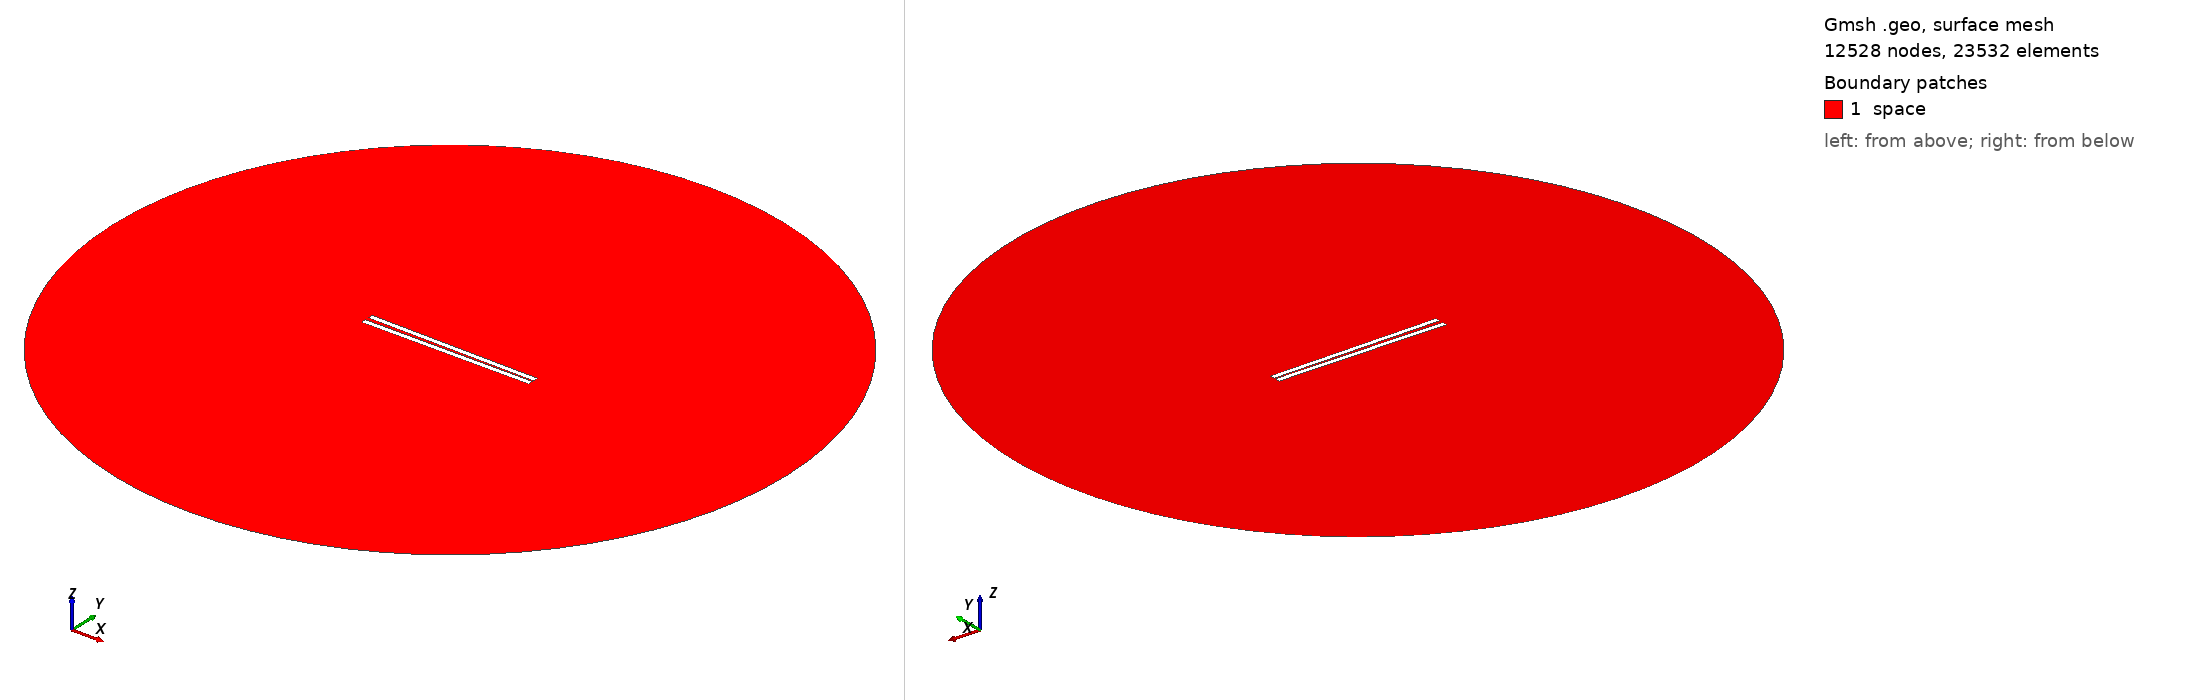

Gmsh geometry script, surface-meshed: 12528 nodes, 23532 surface elements. Boundary patches (legend numbers): 1 space. Left view from above one corner, right view from below the opposite corner. Legend entries are the model's physical surfaces. The drawing asked Gmsh for element sizes between 1% and 20% of the model's largest extent; the script's own settings can give other sizes.

=== 609.geo (drawn) ===
// Set the geometry kernel
SetFactory("OpenCASCADE");

//---------------------------------------
// Rectangles
//---------------------------------------

// Rectangle 1 (top)
Point(1) = {-49.56666666666667, 0.75, 0, 1.0};
Point(2) = {49.56666666666667, 0.75, 0, 1.0};
Point(3) = {49.56666666666667, 3.8833333333333333, 0, 1.0};
Point(4) = {-49.56666666666667, 3.8833333333333333, 0, 1.0};

Line(1) = {1, 2};
Line(2) = {2, 3};
Line(3) = {3, 4};
Line(4) = {4, 1};

Line Loop(1) = {1, 2, 3, 4};
Plane Surface(1) = {1};

Rotate { {0, 0, 1}, {0,  0.75,  0}, -0.014 } {
  Surface{1};
}

// Rectangle 2 (bottom)
Point(5) = {-49.56666666666667, -0.75, 0, 1.0};
Point(6) = {49.56666666666667, -0.75, 0, 1.0};
Point(7) = {49.56666666666667, -3.8833333333333333, 0, 1.0};
Point(8) = {-49.56666666666667, -3.8833333333333333, 0, 1.0};

Line(5) = {5, 6};
Line(6) = {6, 7};
Line(7) = {7, 8};
Line(8) = {8, 5};

Line Loop(2) = {5, 6, 7, 8};
Plane Surface(2) = {2}; 


//---------------------------------------
// Circle
//---------------------------------------

// Define points
Point(9) = {0, 0, 0};        // Center
Point(10) = {200, 0, 0};     // Start point
Point(11) = {0, 200, 0};     // 90 degrees
Point(12) = {-200, 0, 0};    // 180 degrees
Point(13) = {0, -200, 0};    // 270 degrees

// Define circle arcs (each needs start, center, end)
Circle(9) = {10, 9, 11};
Circle(10) = {11, 9, 12};
Circle(11) = {12, 9, 13};
Circle(12) = {13, 9, 10};

// Define curve loop and surface if needed
Curve Loop(3) = {9, 10, 11, 12};
Surface(3) = {3};

// Subtract Rectangles from Circle
BooleanDifference{ Surface{3}; Delete; }{ Surface{1}; Surface{2}; Delete; }

//---------------------------------------
// Transfinite Lines and Surface
//---------------------------------------
r = 7;
Transfinite Line {1, 3} = 50*r Using Progression 1;
Transfinite Line {2, 4} = 2*r Using Progression 1;
Transfinite Line {5, 7} = 50*r Using Progression 1;
Transfinite Line {6, 8} = 2*r Using Progression 1;
Transfinite Line {9, 10, 11, 12} = 20 Using Progression 1;

//---------------------------------------
// Define Physical Groups
//---------------------------------------                

//--- Physical Curves
// Physical groups for boundaries
Physical Line("force_segment", 10) = {1};
Physical Line("upper_plate", 11) = {2, 3, 4};
Physical Line("lower_plate", 12) = {5, 6, 7, 8};
Physical Line("boundary", 20) = {9, 10, 11, 12};

//--- Physical Surfaces
Physical Surface("space", 30) = {3};

//---------------------------------------
// 6. Generate the Mesh
//---------------------------------------
Mesh 2;  // 2D mesh generation
